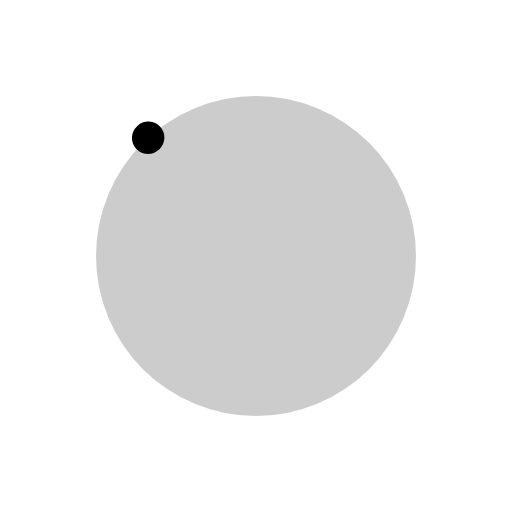
t = 0.00 s
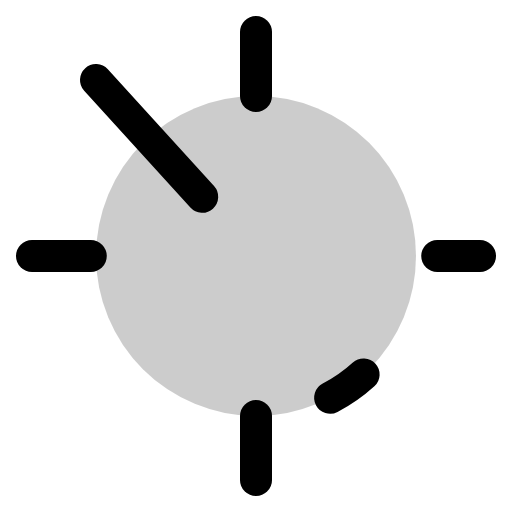
t = 1.80 s
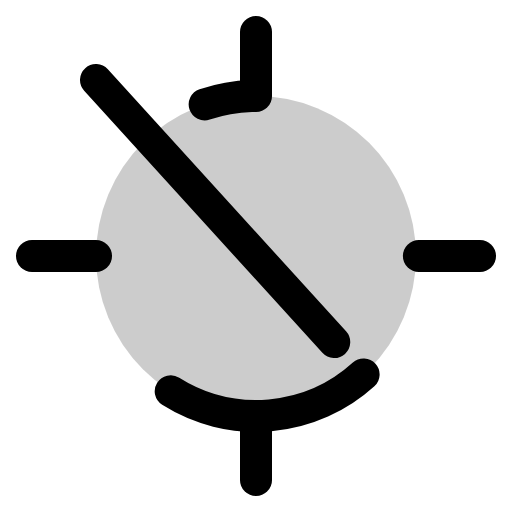
t = 2.18 s
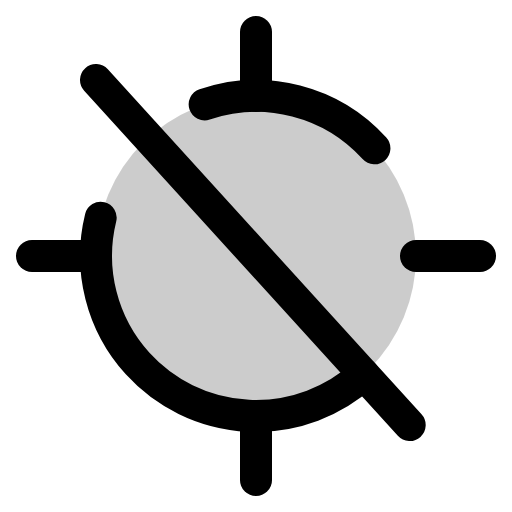
t = 2.55 s
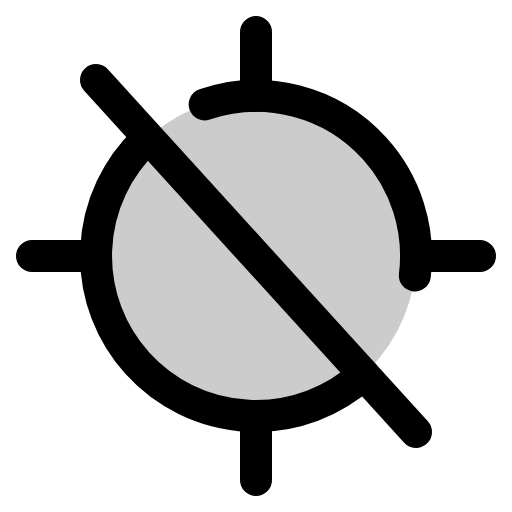
t = 2.93 s
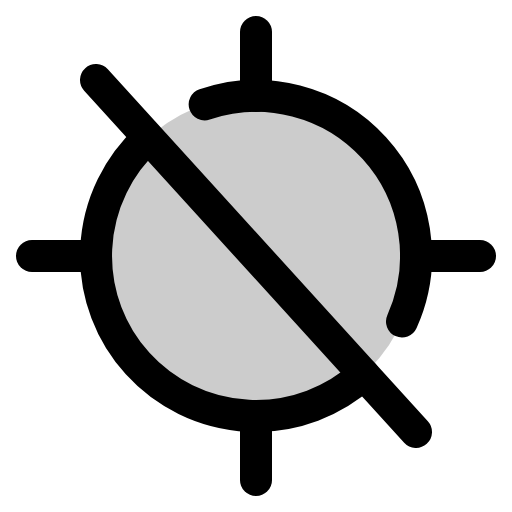
t = 3.30 s

The animated SVG that drew these frames (rendered in a browser with its animation timeline set to each time). Animation: 1 CSS @keyframes rule; one cycle of 3.30 s.

<svg xmlns="http://www.w3.org/2000/svg" viewBox="0 0 256 256">
  <style>
    .draw-line {
      stroke-dasharray: 1;
      stroke-dashoffset: 1;
      animation: phosphor-draw-in 1.5s ease-in-out forwards;
    }
    @keyframes phosphor-draw-in {
      to { stroke-dashoffset: 0; }
    }
  </style><rect width="256" height="256" fill="none"/><circle cx="128" cy="128" r="80" opacity="0.2"/><line x1="128" y1="240" x2="128" y2="208" fill="none" stroke="currentColor" stroke-linecap="round" stroke-linejoin="round" stroke-width="16" class="draw-line" pathLength="1" style="animation-delay: 0s"/><line x1="128" y1="16" x2="128" y2="48" fill="none" stroke="currentColor" stroke-linecap="round" stroke-linejoin="round" stroke-width="16" class="draw-line" pathLength="1" style="animation-delay: 0.3s"/><line x1="16" y1="128" x2="48" y2="128" fill="none" stroke="currentColor" stroke-linecap="round" stroke-linejoin="round" stroke-width="16" class="draw-line" pathLength="1" style="animation-delay: 0.6s"/><line x1="240" y1="128" x2="208" y2="128" fill="none" stroke="currentColor" stroke-linecap="round" stroke-linejoin="round" stroke-width="16" class="draw-line" pathLength="1" style="animation-delay: 0.9s"/><line x1="48" y1="40" x2="208" y2="216" fill="none" stroke="currentColor" stroke-linecap="round" stroke-linejoin="round" stroke-width="16" class="draw-line" pathLength="1" style="animation-delay: 1.2s"/><path d="M181.81,187.2A80,80,0,0,1,74.19,68.8" fill="none" stroke="currentColor" stroke-linecap="round" stroke-linejoin="round" stroke-width="16" class="draw-line" pathLength="1" style="animation-delay: 1.5s"/><path d="M102.34,52.2A80,80,0,0,1,201,160.74" fill="none" stroke="currentColor" stroke-linecap="round" stroke-linejoin="round" stroke-width="16" class="draw-line" pathLength="1" style="animation-delay: 1.8s"/></svg>
